4-way image classification set "Natural_environment_Based_on_LS-RCNN" from GitHub (gitergo/Datasets); label vocabulary: cercospora leaf spot gray leaf spot, common rust, northern leaf blight, healthy.

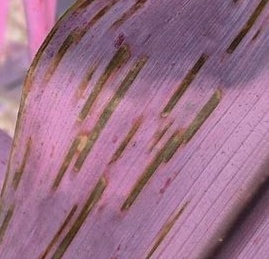
Label: cercospora leaf spot gray leaf spot

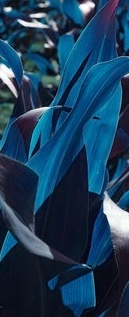
Label: healthy

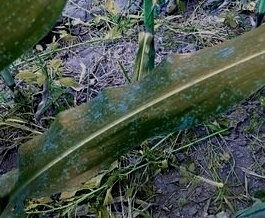
Label: common rust

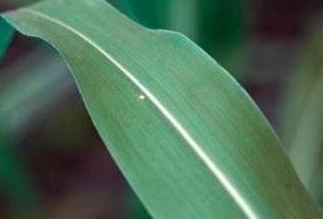
Label: healthy

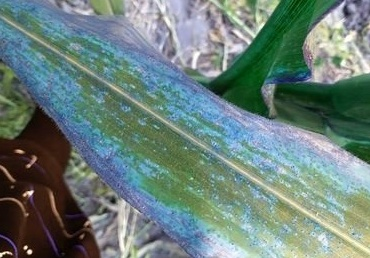
Label: common rust

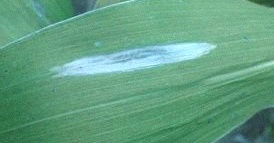
Label: northern leaf blight
